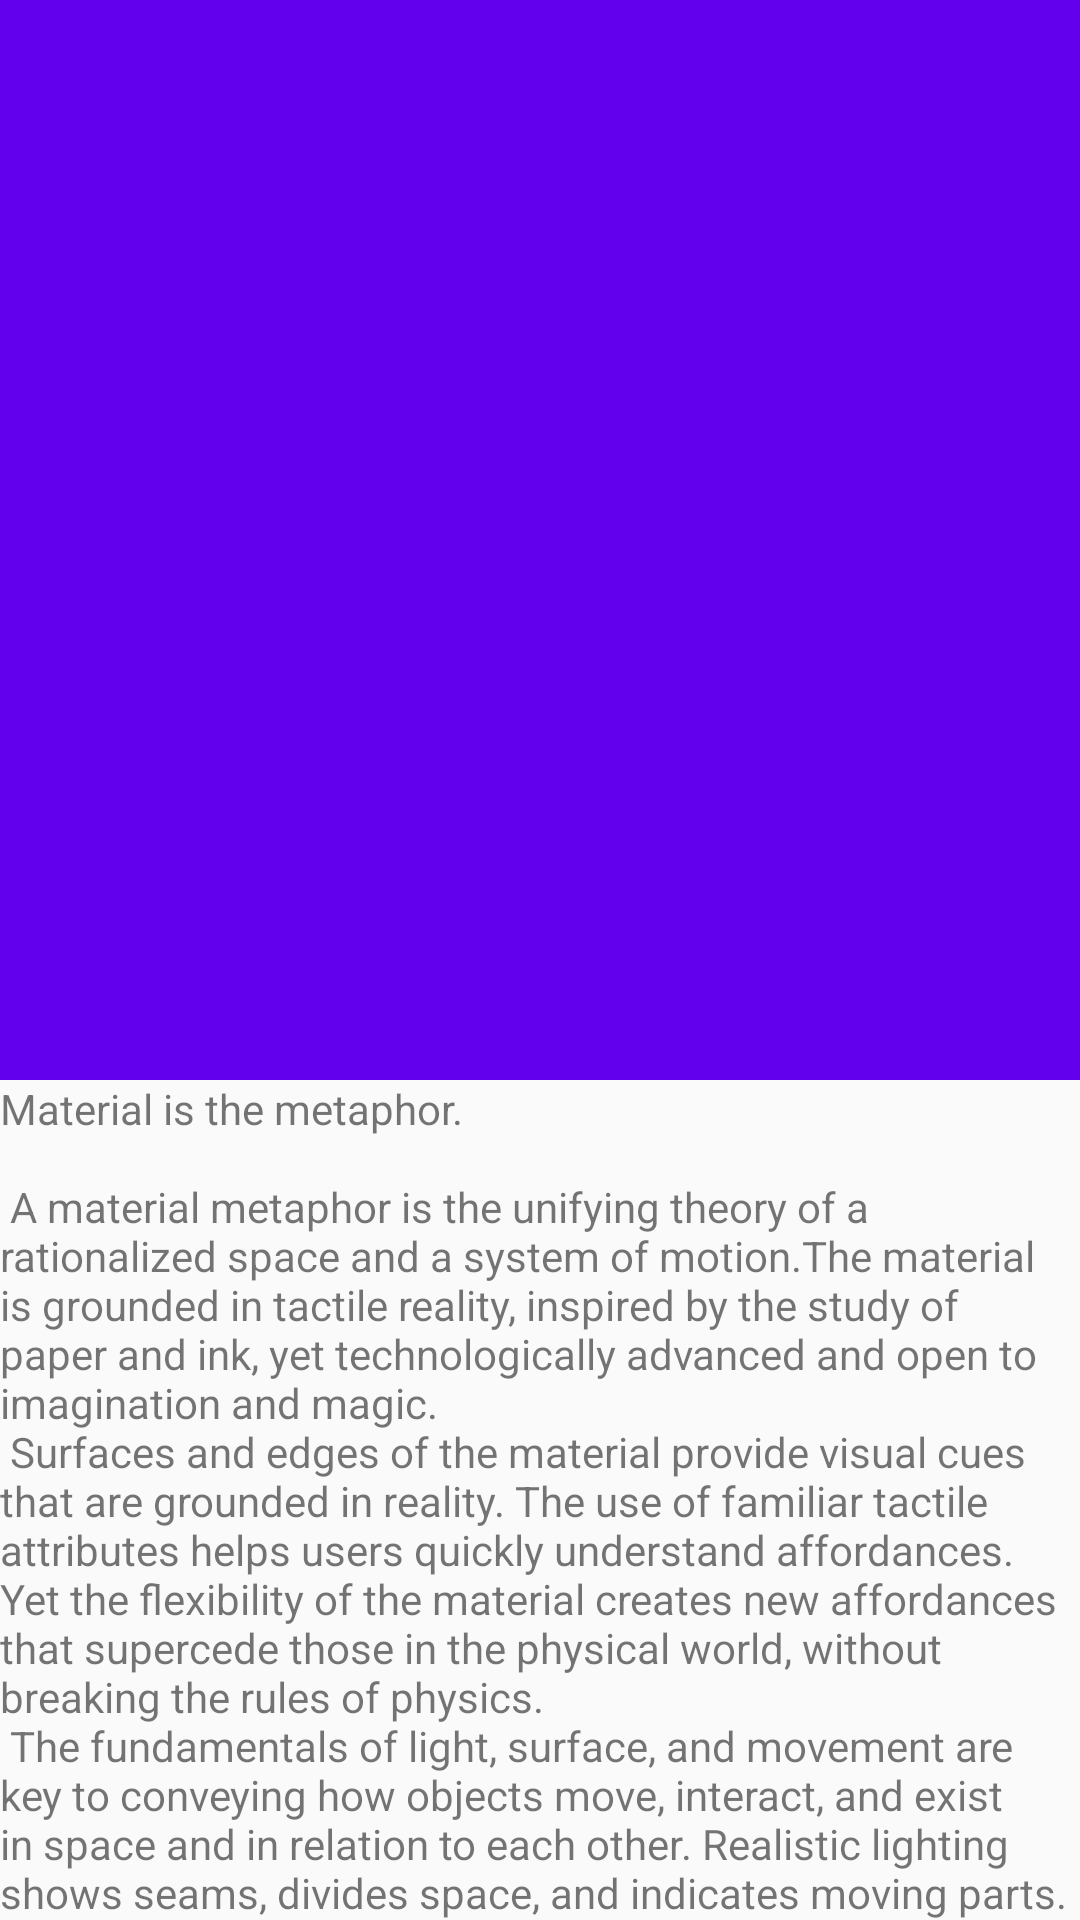

Here is an Android app screen rendered from its layout file. Give the layout XML and the strings, colors and styles it references.
<!-- AndroidManifest.xml: activity theme AppTheme.NoActionBar -->
<!-- res/layout/activity_info.xml -->
<?xml version="1.0" encoding="utf-8"?>
<android.support.design.widget.CoordinatorLayout xmlns:android="http://schemas.android.com/apk/res/android"
    xmlns:app="http://schemas.android.com/apk/res-auto"
    xmlns:tools="http://schemas.android.com/tools"
    android:layout_width="match_parent"
    android:layout_height="match_parent"
    android:fitsSystemWindows="true"
    tools:context="com.ksleong.android.visitorapplication.InfoActivity">

    <android.support.design.widget.AppBarLayout
        android:id="@+id/app_bar"
        android:layout_width="match_parent"
        android:layout_height="360dp"
        android:fitsSystemWindows="true"
        android:theme="@style/AppTheme.AppBarOverlay">

        <android.support.design.widget.CollapsingToolbarLayout
            android:id="@+id/toolbar_layout"
            android:layout_width="match_parent"
            android:layout_height="match_parent"
            android:fitsSystemWindows="true"
            app:contentScrim="?attr/colorPrimary"
            app:layout_scrollFlags="scroll|exitUntilCollapsed">

            <ImageView
            android:id="@+id/info_image"
            android:contentDescription="@string/information_image"
            android:layout_width="match_parent"
            android:layout_height="match_parent"
            android:fitsSystemWindows="true"
            app:layout_collapseMode="parallax"/>

            <android.support.v7.widget.Toolbar
                android:id="@+id/toolbar"
                android:layout_width="match_parent"
                android:layout_height="?attr/actionBarSize"
                app:layout_collapseMode="pin"
                app:popupTheme="@style/AppTheme.PopupOverlay" />

        </android.support.design.widget.CollapsingToolbarLayout>
    </android.support.design.widget.AppBarLayout>

    <android.support.v4.widget.NestedScrollView
        app:layout_behavior="@string/appbar_scrolling_view_behavior"
        android:layout_width="match_parent"
        android:layout_height="match_parent">
        <TextView
            android:id="@+id/info_text"
            android:layout_width="wrap_content"
            android:layout_height="wrap_content"
            android:layout_margin="@dimen/text_margin"
            android:text="@string/large_text" />
    </android.support.v4.widget.NestedScrollView>

</android.support.design.widget.CoordinatorLayout>
<!-- resources referenced by this layout -->
<resources>
  <string name="information_image">Image of Location</string>
</resources>
